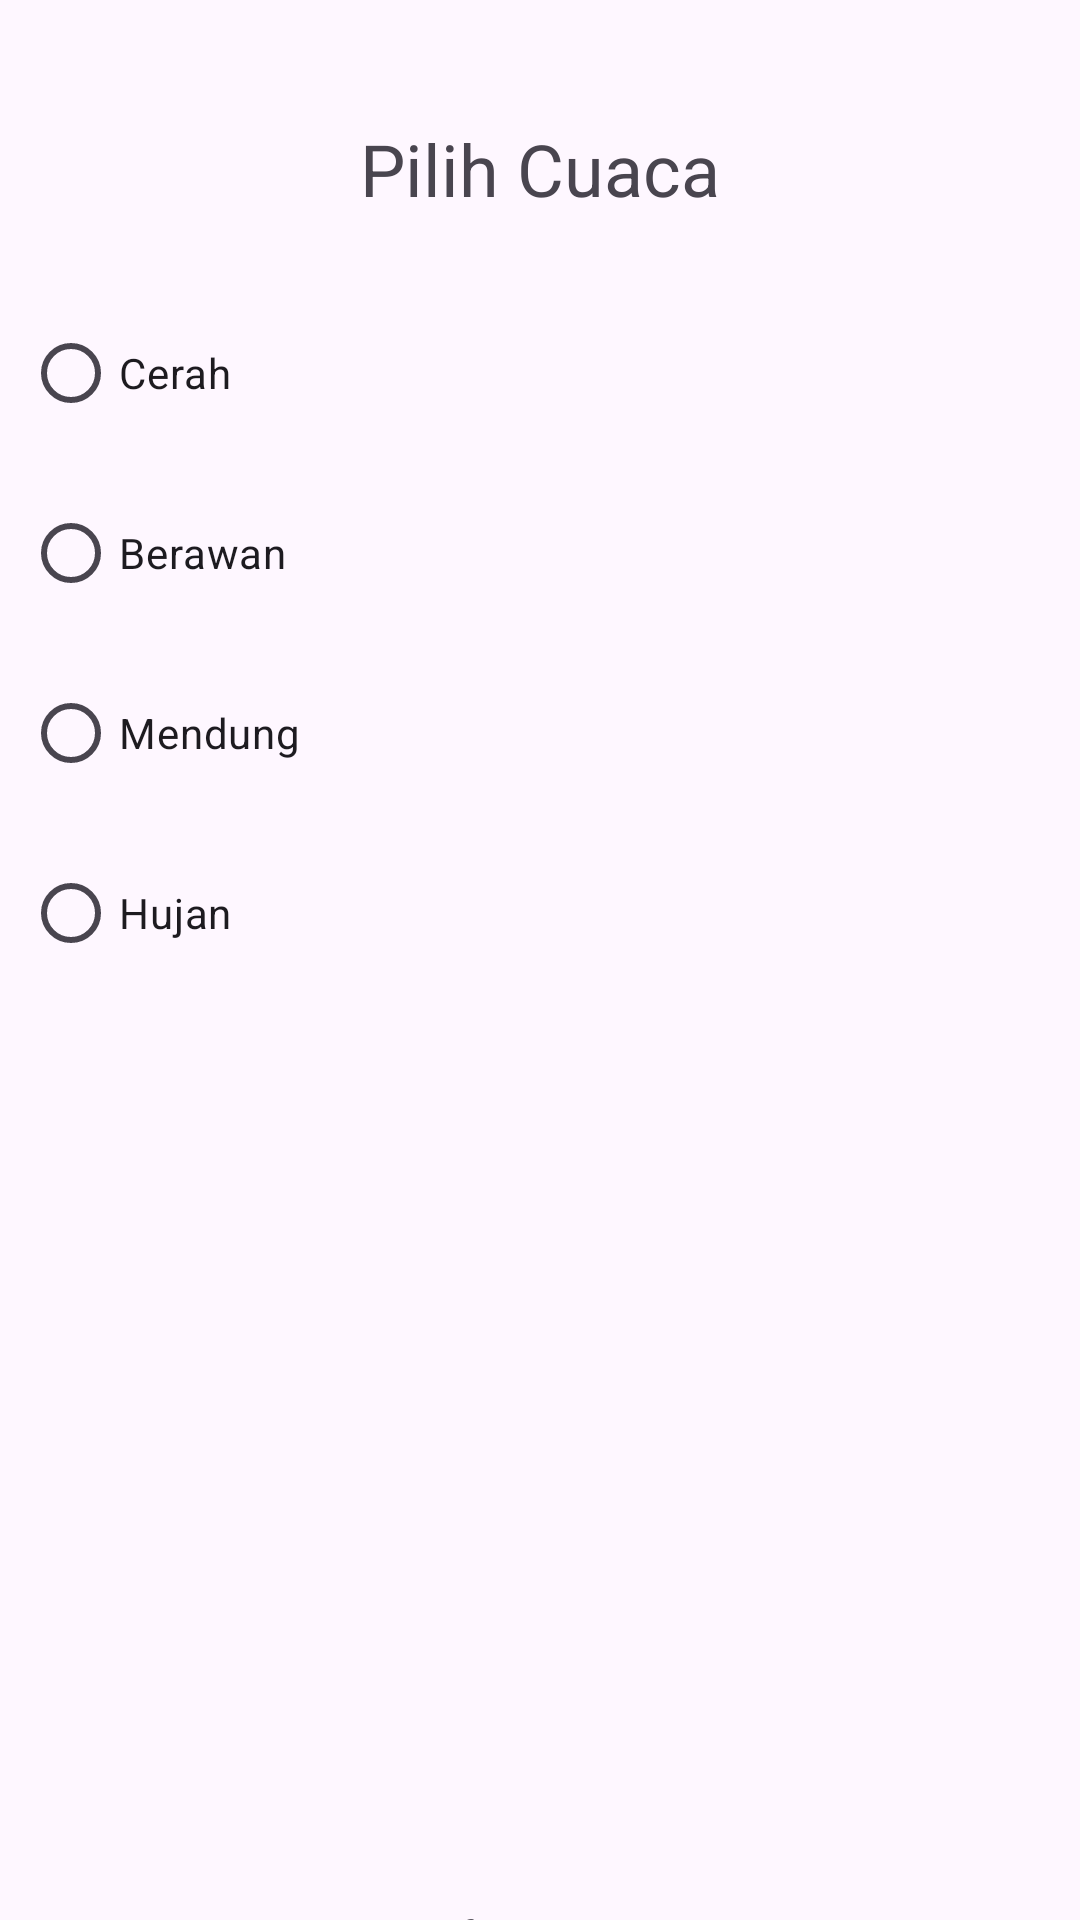

Write the Android layout XML for this screen, with the resource values it uses.
<!-- AndroidManifest.xml: application theme Theme.LatihanMobile -->
<!-- res/layout/activity_cuaca.xml -->
<?xml version="1.0" encoding="utf-8"?>
<androidx.constraintlayout.widget.ConstraintLayout xmlns:android="http://schemas.android.com/apk/res/android"
    xmlns:app="http://schemas.android.com/apk/res-auto"
    xmlns:tools="http://schemas.android.com/tools"
    android:id="@+id/main"
    android:layout_width="match_parent"
    android:layout_height="match_parent"
    tools:context=".Cuaca">
    <TextView
        android:id="@+id/textView6"
        android:layout_width="wrap_content"
        android:layout_height="wrap_content"
        android:layout_marginTop="40dp"
        android:text="Pilih Cuaca"
        android:textSize="24sp"
        app:layout_constraintEnd_toEndOf="parent"
        app:layout_constraintStart_toStartOf="parent"
        app:layout_constraintTop_toTopOf="parent"
        tools:ignore="MissingConstraints" />

    <ImageView
        android:id="@+id/imageView"
        android:layout_width="250dp"
        android:layout_height="258dp"
        android:layout_marginTop="16dp"
        app:layout_constraintEnd_toEndOf="parent"
        app:layout_constraintStart_toStartOf="parent"
        app:layout_constraintTop_toBottomOf="@+id/Radiogroup"
        tools:ignore="MissingConstraints" />

    <RadioGroup
        android:id="@+id/Radiogroup"
        android:layout_width="345dp"
        android:layout_height="265dp"
        android:layout_marginTop="16dp"
        app:layout_constraintEnd_toEndOf="parent"
        app:layout_constraintHorizontal_bias="0.504"
        app:layout_constraintStart_toStartOf="parent"
        app:layout_constraintTop_toBottomOf="@+id/textView6"
        tools:ignore="MissingConstraints">

        <RadioButton
            android:id="@+id/cerah"
            android:layout_width="match_parent"
            android:layout_height="wrap_content"
            android:layout_marginTop="12dp"
            android:text="Cerah" />

        <RadioButton
            android:id="@+id/berawan"
            android:layout_width="match_parent"
            android:layout_height="wrap_content"
            android:layout_marginTop="12dp"
            android:text="Berawan" />

        <RadioButton
            android:id="@+id/mendung"
            android:layout_width="match_parent"
            android:layout_height="wrap_content"
            android:layout_marginTop="12dp"
            android:text="Mendung" />

        <RadioButton
            android:id="@+id/hujan"
            android:layout_width="match_parent"
            android:layout_height="wrap_content"
            android:layout_marginTop="12dp"
            android:text="Hujan" />
    </RadioGroup>

    <TextView
        android:id="@+id/tvInfo"
        android:layout_width="wrap_content"
        android:layout_height="wrap_content"
        android:layout_marginTop="8dp"
        android:text="Info Cuaca : "
        app:layout_constraintEnd_toEndOf="parent"
        app:layout_constraintStart_toStartOf="parent"
        app:layout_constraintTop_toBottomOf="@+id/imageView" />

</androidx.constraintlayout.widget.ConstraintLayout>
<!-- resources referenced by this layout -->
<resources>
  <style name="Theme.LatihanMobile" parent="Base.Theme.LatihanMobile" />
  <style name="Base.Theme.LatihanMobile" parent="Theme.Material3.DayNight">
          <item name="windowActionBar">true</item>
          <item name="android:windowSplashScreenBackground">@color/logo</item>
          
          
      </style>
  <color name="logo">#224D4D</color>
</resources>
